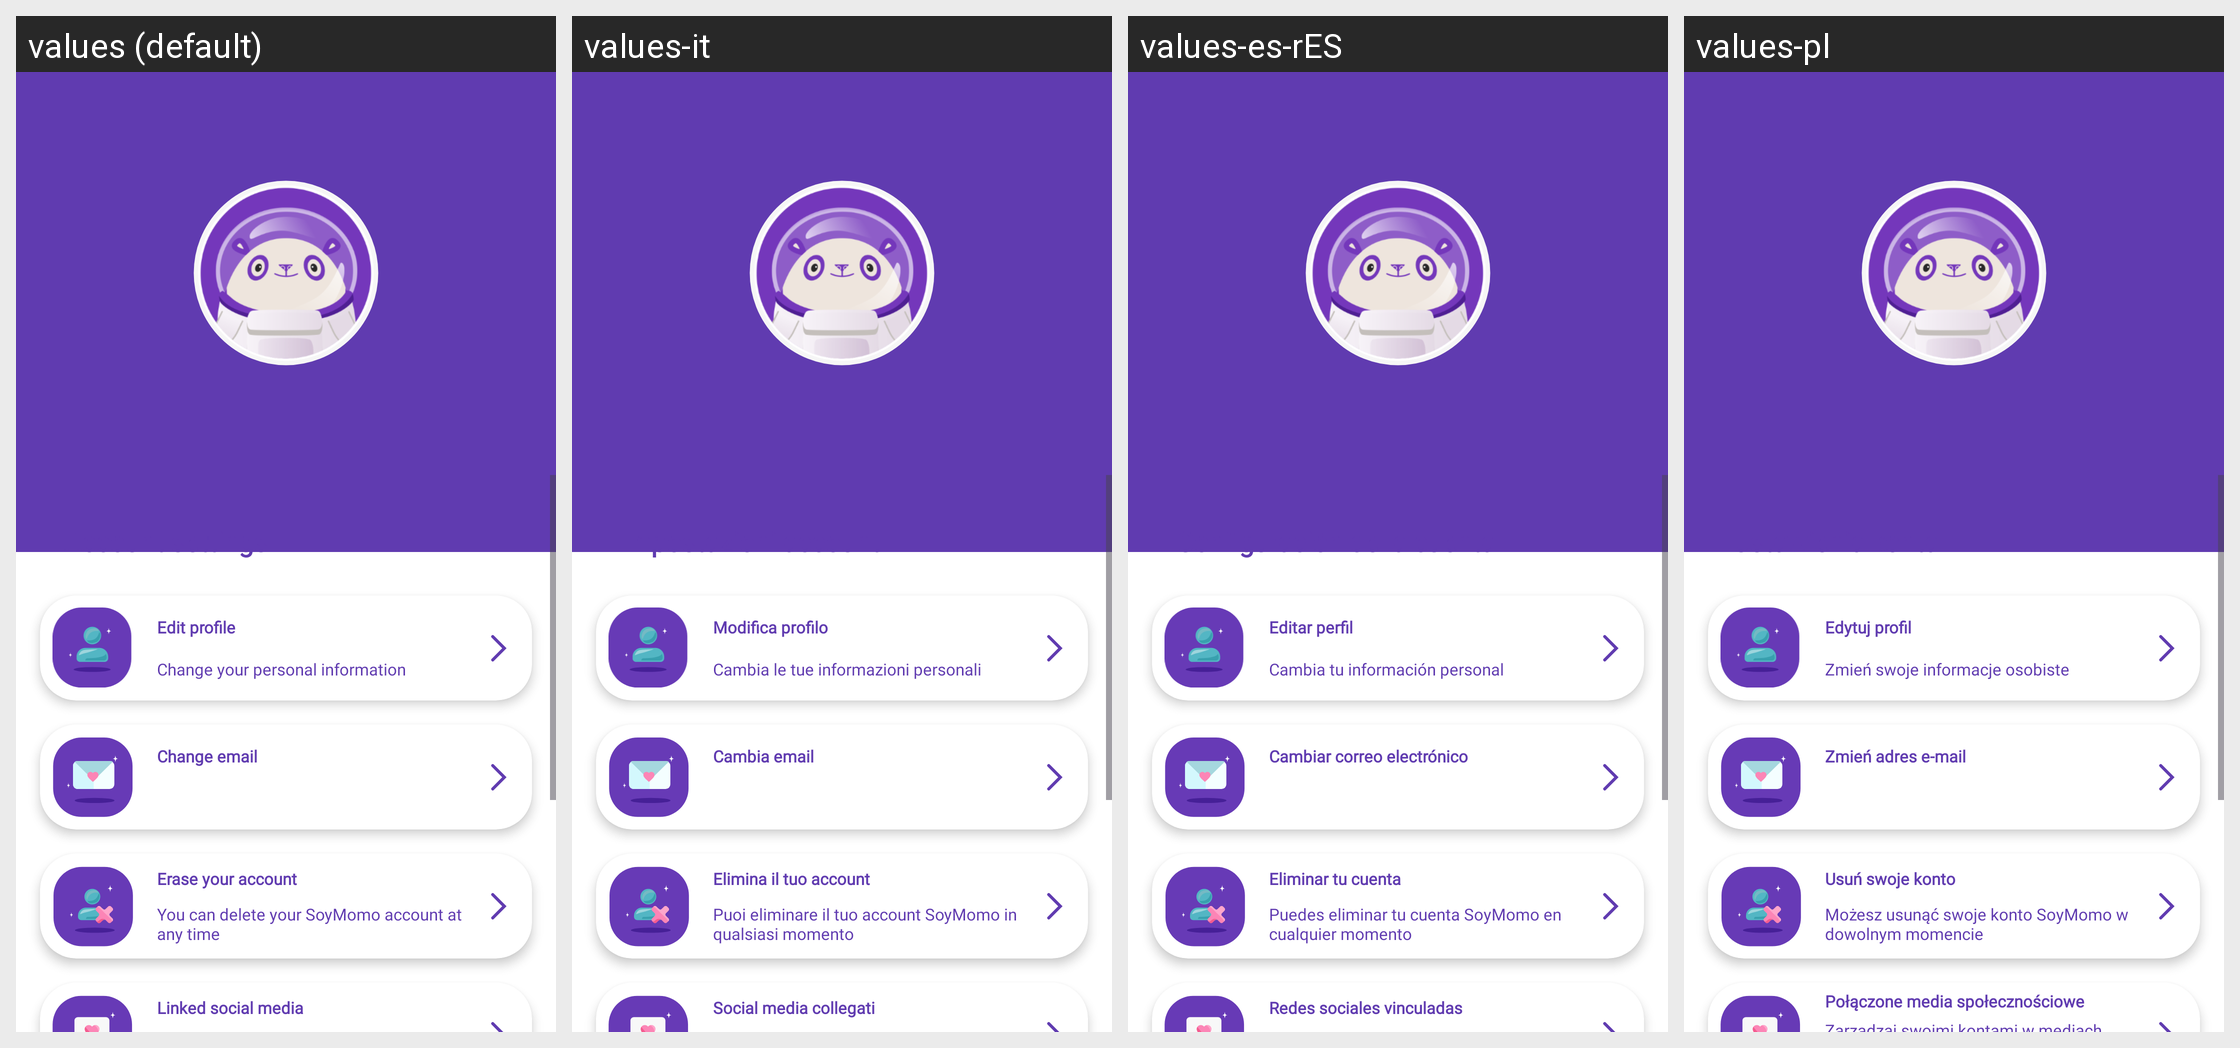

This grid shows one Android layout under several languages. Give, for every string resource on the screen, its name, the default text and each shown locale's text.
Android screen res/layout/user_profile_main_fragment.xml rendered under 4 locales, left to right: values (default), values-it, values-es-rES, values-pl. Device: Nexus 5 (rendered at 1080×1920; each locale shown at half size, 540×960, under a caption strip naming it); theme MaterialAppTheme.
Other locales in the repository, not shown: values-de, values-es-rCL, values-fr, values-sv-rSE.
Strings drawn on this screen, with the default value and each locale's value (text and hints the layout hard-codes, and strings that could not be matched under every locale, appear in the picture but are not listed):

user_profile_main_title
  values: Account settings
  values-it: Impostazioni account
  values-es-rES: Configuración de la cuenta
  values-pl: Ustawienia konta

user_profile_edit_profile_title
  values: Edit profile
  values-it: Modifica profilo
  values-es-rES: Editar perfil
  values-pl: Edytuj profil

user_profile_edit_profile_text
  values: Change your personal information
  values-it: Cambia le tue informazioni personali
  values-es-rES: Cambia tu información personal
  values-pl: Zmień swoje informacje osobiste

user_profile_change_email_title
  values: Change email
  values-it: Cambia email
  values-es-rES: Cambiar correo electrónico
  values-pl: Zmień adres e-mail

user_profile_erase_account_title
  values: Erase your account
  values-it: Elimina il tuo account
  values-es-rES: Eliminar tu cuenta
  values-pl: Usuń swoje konto

user_profile_erase_account_text
  values: You can delete your SoyMomo account at any time
  values-it: Puoi eliminare il tuo account SoyMomo in qualsiasi momento
  values-es-rES: Puedes eliminar tu cuenta SoyMomo en cualquier momento
  values-pl: Możesz usunąć swoje konto SoyMomo w dowolnym momencie

user_profile_social_media_title
  values: Linked social media
  values-it: Social media collegati
  values-es-rES: Redes sociales vinculadas
  values-pl: Połączone media społecznościowe
